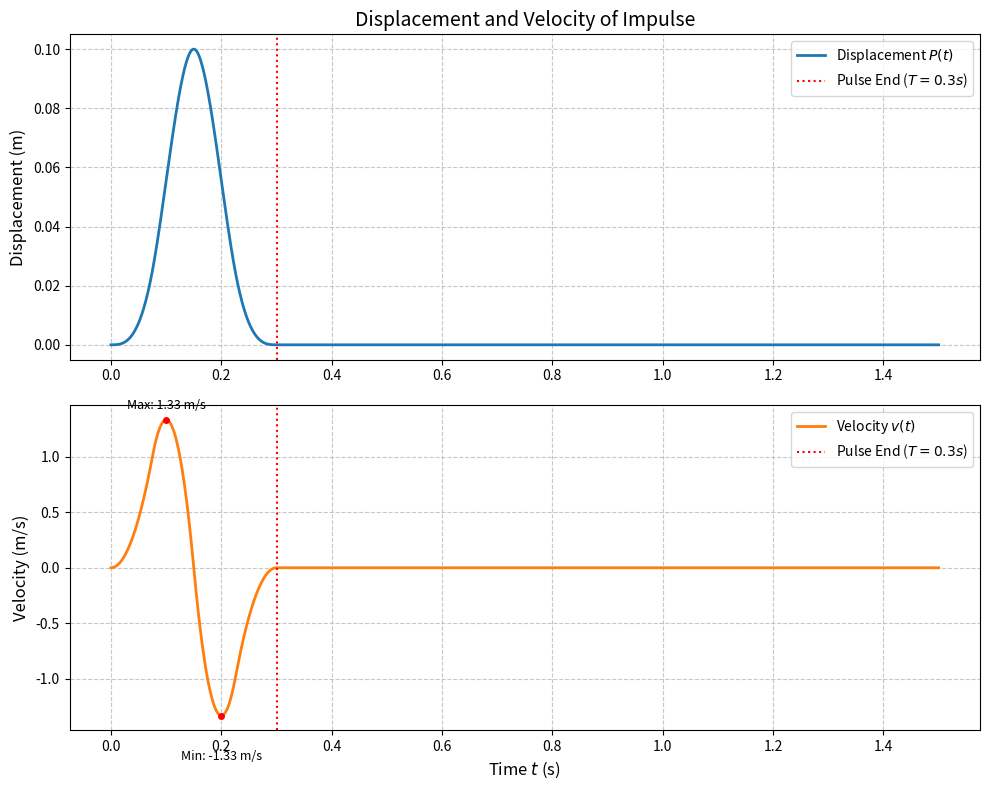

Python code for this plot:
import numpy as np
import matplotlib.pyplot as plt

# 1. 参数定义
P0 = 0.1   # 位移振幅 (m)
T = 0.3    # 脉冲持续时间 (s)
total_duration = 1.5 # 总绘图时长 (s)

# 2. 时间轴
t = np.linspace(0, total_duration, 1500)
tau = t / T  # 归一化时间

# 3. 定义函数
def H(x):
    """Heaviside 阶跃函数"""
    return np.heaviside(x, 1.0)

# G(tau) 用于计算位移
def G(x):
    return (x**3) * H(x)

# G'(tau) 用于计算速度
# G'(tau) = d/dtau (tau^3 * H(tau)) = 3*tau^2 * H(tau)
def G_prime(x):
    return 3 * (x**2) * H(x)

# 4. 计算位移 P(t)
# P(tau) = 16*P0 * Sum( c_i * G(tau - shift_i) )
# 系数: 1, -4, 6, -4, 1
# 偏移: 0, 0.25, 0.5, 0.75, 1.0
poly_P = (G(tau) 
            - 4*G(tau - 0.25) 
            + 6*G(tau - 0.5) 
            - 4*G(tau - 0.75) 
            + G(tau - 1.0))
P = 16 * P0 * poly_P

# 5. 计算速度 v(t)
# v(t) = (1/T) * 16*P0 * Sum( c_i * G'(tau - shift_i) )
poly_V = (G_prime(tau) 
            - 4*G_prime(tau - 0.25) 
            + 6*G_prime(tau - 0.5) 
            - 4*G_prime(tau - 0.75) 
            + G_prime(tau - 1.0))

# 注意系数 1/T 来自链式法则 dt = T * dtau
V = (16 * P0 / T) * poly_V

# 6. 绘图
plt.figure(figsize=(10, 8))

# 子图1: 位移
plt.subplot(2, 1, 1)
plt.plot(t, P, label=r'Displacement $P(t)$', color='#1f77b4', linewidth=2)
plt.ylabel('Displacement (m)', fontsize=12)
plt.title('Displacement and Velocity of Impulse', fontsize=14)
plt.grid(True, linestyle='--', alpha=0.7)
plt.axvline(T, color='red', linestyle=':', label='Pulse End ($T=0.3s$)')
plt.legend(loc='upper right')

# 子图2: 速度
plt.subplot(2, 1, 2)
plt.plot(t, V, label=r'Velocity $v(t)$', color='#ff7f0e', linewidth=2)
plt.xlabel('Time $t$ (s)', fontsize=12)
plt.ylabel('Velocity (m/s)', fontsize=12)
plt.grid(True, linestyle='--', alpha=0.7)
plt.axvline(T, color='red', linestyle=':', label='Pulse End ($T=0.3s$)')

# 标记速度的最大值和最小值
v_max = np.max(V)
v_min = np.min(V)
t_max = t[np.argmax(V)]
t_min = t[np.argmin(V)]

plt.plot(t_max, v_max, 'ro', markersize=4)
plt.text(t_max, v_max + 0.1, f'Max: {v_max:.2f} m/s', ha='center', fontsize=9)
plt.plot(t_min, v_min, 'ro', markersize=4)
plt.text(t_min, v_min - 0.4, f'Min: {v_min:.2f} m/s', ha='center', fontsize=9)

plt.legend(loc='upper right')

plt.tight_layout()
plt.show()


# --- Save to TXT ---
data = np.column_stack((t, V))
np.savetxt('C:\\Users\\12462\\Documents\\硕士\\2025科研\\模拟\\impulse_wave\\impulse_wave.txt', data, fmt='%.6f', delimiter='\t', comments='')
